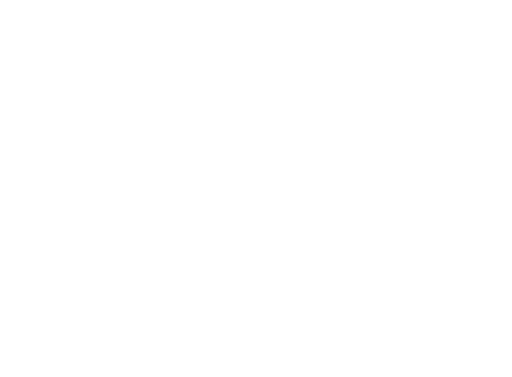
t = 0.00 s
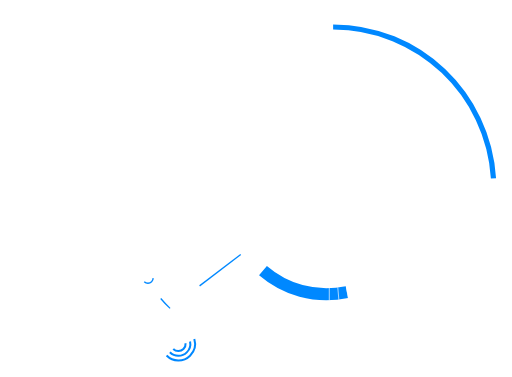
t = 1.00 s
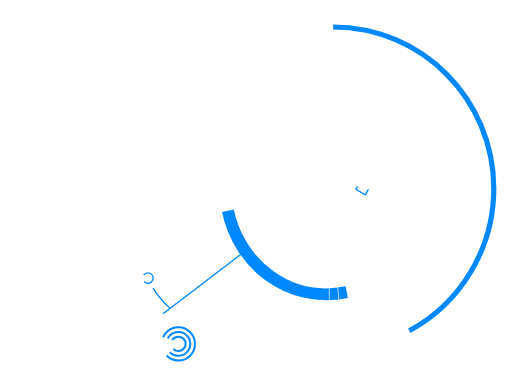
t = 1.47 s
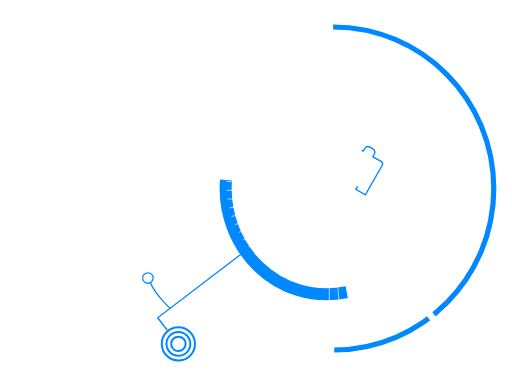
t = 1.94 s
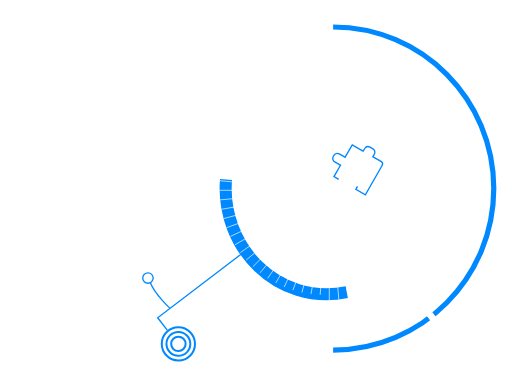
t = 2.42 s
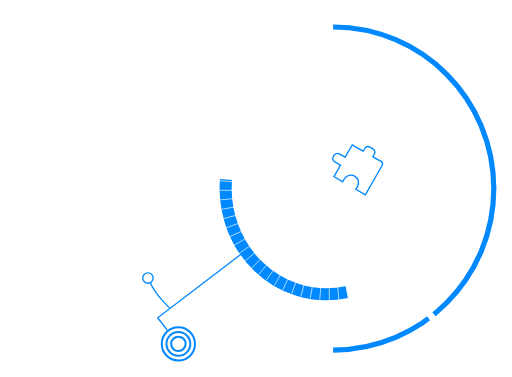
t = 3.00 s

The animated SVG that drew these frames (rendered in a browser with its animation timeline set to each time). Animation: 2 CSS @keyframes rules; one cycle of 3.00 s.

<svg width="360" height="265" viewBox="0 0 360 265" fill="none" xmlns="http://www.w3.org/2000/svg" style="">
<path d="M330.93 129.473C330.93 184.851 287.394 229.744 233.689 229.744C179.984 229.744 136.448 184.851 136.448 129.473" stroke="white" stroke-width="4.71556" class="QQhyaFbj_0"></path>
<path d="M200.549 79.3138C228.27 61.071 265.862 69.2567 284.512 97.5971C303.162 125.938 295.808 163.701 268.087 181.944" stroke="white" stroke-width="4.71556" class="QQhyaFbj_1"></path>
<path d="M234.229 18.9391C296.617 18.9391 347.192 69.786 347.192 132.509C347.192 195.232 296.617 246.079 234.229 246.079" stroke="#0088FF" stroke-width="3.64395" class="QQhyaFbj_2"></path>
<path d="M243.947 205.388C195.057 215.409 154.974 173.504 158.921 126.132" stroke="#0088FF" stroke-width="8.48801" stroke-linejoin="round" class="QQhyaFbj_3"></path>
<path d="M238.784 47.4836C290.567 52.2277 322.48 92.2658 317.736 144.048" stroke="white" stroke-width="8.48801" stroke-linejoin="round" class="QQhyaFbj_4"></path>
<path d="M252.144 35.6408C290.095 41.6319 315.719 62.6475 326.785 100.814" stroke="white" stroke-width="4.71556" stroke-linejoin="round" class="QQhyaFbj_5"></path>
<path d="M119.59 216.788C119.59 216.788 109.255 207.259 105.688 198.708" stroke="#0088FF" stroke-width="0.943113" class="QQhyaFbj_6"></path>
<path d="M169.246 178.97L110.864 223.393L117.623 232.111" stroke="#0088FF" stroke-width="0.943113" class="QQhyaFbj_7"></path>
<path d="M117.113 249.945C121.646 254.537 129.043 254.585 133.635 250.052C138.227 245.519 138.275 238.122 133.742 233.53C129.209 228.938 121.812 228.89 117.22 233.423C112.628 237.956 112.58 245.353 117.113 249.945Z" stroke="#0088FF" stroke-width="1.41467" class="QQhyaFbj_8"></path>
<path d="M119.464 247.625C122.715 250.918 128.021 250.952 131.314 247.701C134.607 244.45 134.642 239.145 131.391 235.852C128.14 232.558 122.834 232.524 119.541 235.775C116.248 239.026 116.213 244.331 119.464 247.625Z" stroke="#0088FF" stroke-width="1.41467" class="QQhyaFbj_9"></path>
<path d="M121.817 245.304C123.786 247.299 126.999 247.319 128.994 245.35C130.988 243.381 131.009 240.168 129.04 238.174C127.071 236.179 123.858 236.158 121.863 238.127C119.869 240.096 119.848 243.309 121.817 245.304Z" stroke="#0088FF" stroke-width="1.41467" class="QQhyaFbj_10"></path>
<path d="M101.426 198.009C102.845 199.447 105.162 199.462 106.6 198.042C108.038 196.623 108.053 194.306 106.633 192.868C105.214 191.43 102.897 191.415 101.459 192.835C100.021 194.254 100.006 196.571 101.426 198.009Z" stroke="#0088FF" stroke-width="0.943113" class="QQhyaFbj_11"></path>
<path d="M231.533 82.2241V56.5801" stroke="white" stroke-width="0.471556" class="QQhyaFbj_12"></path>
<path d="M231.533 210.956V185.312" stroke="white" stroke-width="0.471556" class="QQhyaFbj_13"></path>
<path d="M227.042 82.4199L224.807 56.8735" stroke="white" stroke-width="0.471556" class="QQhyaFbj_14"></path>
<path d="M238.26 210.663L236.025 185.117" stroke="white" stroke-width="0.471556" class="QQhyaFbj_15"></path>
<path d="M222.582 83.0066L218.129 57.7522" stroke="white" stroke-width="0.471556" class="QQhyaFbj_16"></path>
<path d="M244.934 209.784L240.481 184.529" stroke="white" stroke-width="0.471556" class="QQhyaFbj_17"></path>
<path d="M218.193 83.9804L211.556 59.2102" stroke="white" stroke-width="0.471556" class="QQhyaFbj_18"></path>
<path d="M251.511 208.327L244.874 183.557" stroke="white" stroke-width="0.471556" class="QQhyaFbj_19"></path>
<path d="M213.904 85.3321L205.133 61.2346" stroke="white" stroke-width="0.471556" class="QQhyaFbj_20"></path>
<path d="M257.933 206.301L249.162 182.204" stroke="white" stroke-width="0.471556" class="QQhyaFbj_21"></path>
<path d="M209.751 87.0531L198.913 63.8118" stroke="white" stroke-width="0.471556" class="QQhyaFbj_22"></path>
<path d="M264.154 203.724L253.316 180.483" stroke="white" stroke-width="0.471556" class="QQhyaFbj_23"></path>
<path d="M205.76 89.1295L192.938 66.9211" stroke="white" stroke-width="0.471556" class="QQhyaFbj_24"></path>
<path d="M270.127 200.615L257.305 178.407" stroke="white" stroke-width="0.471556" class="QQhyaFbj_25"></path>
<path d="M201.968 91.5454L187.259 70.5391" stroke="white" stroke-width="0.471556" class="QQhyaFbj_26"></path>
<path d="M275.805 196.997L261.097 175.991" stroke="white" stroke-width="0.471556" class="QQhyaFbj_27"></path>
<path d="M198.401 94.2831L181.917 74.6387" stroke="white" stroke-width="0.471556" class="QQhyaFbj_28"></path>
<path d="M281.149 192.898L264.665 173.253" stroke="white" stroke-width="0.471556" class="QQhyaFbj_29"></path>
<path d="M195.084 97.321L176.951 79.188" stroke="white" stroke-width="0.471556" class="QQhyaFbj_30"></path>
<path d="M286.113 188.349L267.98 170.216" stroke="white" stroke-width="0.471556" class="QQhyaFbj_31"></path>
<path d="M192.048 100.636L172.403 84.1523" stroke="white" stroke-width="0.471556" class="QQhyaFbj_32"></path>
<path d="M290.661 183.385L271.017 166.901" stroke="white" stroke-width="0.471556" class="QQhyaFbj_33"></path>
<path d="M192.048 100.636L172.403 84.1523" stroke="white" stroke-width="0.471556" class="QQhyaFbj_34"></path>
<path d="M290.661 183.385L271.017 166.901" stroke="white" stroke-width="0.471556" class="QQhyaFbj_35"></path>
<path d="M189.309 104.203L168.303 89.4944" stroke="white" stroke-width="0.471556" class="QQhyaFbj_36"></path>
<path d="M294.76 178.042L273.754 163.333" stroke="white" stroke-width="0.471556" class="QQhyaFbj_37"></path>
<path d="M186.895 107.995L164.687 95.1726" stroke="white" stroke-width="0.471556" class="QQhyaFbj_38"></path>
<path d="M298.379 172.362L276.171 159.54" stroke="white" stroke-width="0.471556" class="QQhyaFbj_39"></path>
<path d="M184.818 111.985L161.577 101.147" stroke="white" stroke-width="0.471556" class="QQhyaFbj_40"></path>
<path d="M301.49 166.389L278.249 155.552" stroke="white" stroke-width="0.471556" class="QQhyaFbj_41"></path>
<path d="M183.096 116.138L158.999 107.367" stroke="white" stroke-width="0.471556" class="QQhyaFbj_42"></path>
<path d="M304.067 160.168L279.97 151.398" stroke="white" stroke-width="0.471556" class="QQhyaFbj_43"></path>
<path d="M181.746 120.426L156.976 113.789" stroke="white" stroke-width="0.471556" class="QQhyaFbj_44"></path>
<path d="M306.09 153.746L281.32 147.109" stroke="white" stroke-width="0.471556" class="QQhyaFbj_45"></path>
<path d="M180.77 124.816L155.516 120.363" stroke="white" stroke-width="0.471556" class="QQhyaFbj_46"></path>
<path d="M307.546 147.172L282.292 142.719" stroke="white" stroke-width="0.471556" class="QQhyaFbj_47"></path>
<path d="M180.184 129.276L154.638 127.041" stroke="white" stroke-width="0.471556" class="QQhyaFbj_48"></path>
<path d="M308.427 140.496L282.881 138.26" stroke="white" stroke-width="0.471556" class="QQhyaFbj_49"></path>
<path d="M179.988 133.768L154.344 133.768" stroke="white" stroke-width="0.471556" class="QQhyaFbj_50"></path>
<path d="M308.72 133.768L283.076 133.768" stroke="white" stroke-width="0.471556" class="QQhyaFbj_51"></path>
<path d="M180.184 138.259L154.638 140.494" stroke="white" stroke-width="0.471556" class="QQhyaFbj_52"></path>
<path d="M308.425 127.041L282.879 129.276" stroke="white" stroke-width="0.471556" class="QQhyaFbj_53"></path>
<path d="M180.77 142.718L155.516 147.171" stroke="white" stroke-width="0.471556" class="QQhyaFbj_54"></path>
<path d="M307.546 120.365L282.292 124.818" stroke="white" stroke-width="0.471556" class="QQhyaFbj_55"></path>
<path d="M181.745 147.107L156.975 153.745" stroke="white" stroke-width="0.471556" class="QQhyaFbj_56"></path>
<path d="M306.09 113.791L281.32 120.428" stroke="white" stroke-width="0.471556" class="QQhyaFbj_57"></path>
<path d="M183.096 151.397L158.999 160.168" stroke="white" stroke-width="0.471556" class="QQhyaFbj_58"></path>
<path d="M304.066 107.368L279.969 116.139" stroke="white" stroke-width="0.471556" class="QQhyaFbj_59"></path>
<path d="M184.818 155.552L161.577 166.389" stroke="white" stroke-width="0.471556" class="QQhyaFbj_60"></path>
<path d="M301.49 101.147L278.249 111.984" stroke="white" stroke-width="0.471556" class="QQhyaFbj_61"></path>
<path d="M186.894 159.54L164.686 172.362" stroke="white" stroke-width="0.471556" class="QQhyaFbj_62"></path>
<path d="M298.38 95.1739L276.172 107.996" stroke="white" stroke-width="0.471556" class="QQhyaFbj_63"></path>
<path d="M189.309 163.333L168.303 178.042" stroke="white" stroke-width="0.471556" class="QQhyaFbj_64"></path>
<path d="M294.761 89.4951L273.755 104.204" stroke="white" stroke-width="0.471556" class="QQhyaFbj_65"></path>
<path d="M192.047 166.9L172.402 183.384" stroke="white" stroke-width="0.471556" class="QQhyaFbj_66"></path>
<path d="M290.661 84.1526L271.017 100.636" stroke="white" stroke-width="0.471556" class="QQhyaFbj_67"></path>
<path d="M195.084 170.215L176.951 188.348" stroke="white" stroke-width="0.471556" class="QQhyaFbj_68"></path>
<path d="M286.113 79.188L267.979 97.321" stroke="white" stroke-width="0.471556" class="QQhyaFbj_69"></path>
<path d="M198.401 173.254L181.917 192.898" stroke="white" stroke-width="0.471556" class="QQhyaFbj_70"></path>
<path d="M281.147 74.6388L264.663 94.2832" stroke="white" stroke-width="0.471556" class="QQhyaFbj_71"></path>
<path d="M201.968 175.991L187.259 196.997" stroke="white" stroke-width="0.471556" class="QQhyaFbj_72"></path>
<path d="M275.806 70.5391L261.098 91.5454" stroke="white" stroke-width="0.471556" class="QQhyaFbj_73"></path>
<path d="M205.759 178.406L192.937 200.615" stroke="white" stroke-width="0.471556" class="QQhyaFbj_74"></path>
<path d="M270.126 66.9208L257.304 89.1292" stroke="white" stroke-width="0.471556" class="QQhyaFbj_75"></path>
<path d="M209.75 180.484L198.912 203.725" stroke="white" stroke-width="0.471556" class="QQhyaFbj_76"></path>
<path d="M264.154 63.8119L253.316 87.0532" stroke="white" stroke-width="0.471556" class="QQhyaFbj_77"></path>
<path d="M213.901 182.203L205.13 206.301" stroke="white" stroke-width="0.471556" class="QQhyaFbj_78"></path>
<path d="M257.933 61.2348L249.162 85.3323" stroke="white" stroke-width="0.471556" class="QQhyaFbj_79"></path>
<path d="M218.191 183.556L211.554 208.326" stroke="white" stroke-width="0.471556" class="QQhyaFbj_80"></path>
<path d="M251.511 59.21L244.874 83.9802" stroke="white" stroke-width="0.471556" class="QQhyaFbj_81"></path>
<path d="M222.582 184.529L218.129 209.783" stroke="white" stroke-width="0.471556" class="QQhyaFbj_82"></path>
<path d="M244.936 57.7522L240.483 83.0066" stroke="white" stroke-width="0.471556" class="QQhyaFbj_83"></path>
<path d="M227.041 185.116L224.806 210.663" stroke="white" stroke-width="0.471556" class="QQhyaFbj_84"></path>
<path d="M238.26 56.8738L236.025 82.4202" stroke="white" stroke-width="0.471556" class="QQhyaFbj_85"></path>
<path d="M292.835 209.032L310.862 232.141H336.671V264.906" stroke="white" stroke-width="4.71556" class="QQhyaFbj_86"></path>
<path d="M220.726 110.511L205.222 110.511C203.803 110.511 202.652 111.661 202.652 113.08L202.652 119.147L201.066 119.135C199.283 119.121 197.83 120.563 197.83 122.347L197.83 124.513C197.83 126.244 199.201 127.663 200.93 127.723L202.652 127.783L202.652 136.416L212.74 136.416L212.74 140.519C212.74 142.293 214.178 143.731 215.952 143.731L216.909 143.731C218.682 143.731 220.12 142.293 220.12 140.519L220.12 136.416L229.397 136.416L229.461 127.783L225.233 127.699C222.895 127.652 221.024 125.744 221.024 123.405V123.405C221.024 121.033 222.947 119.11 225.319 119.11L229.461 119.11L229.461 113.021C229.461 111.6 228.307 110.448 226.885 110.452L220.726 110.467" stroke="white" stroke-width="0.943113" class="QQhyaFbj_87"></path>
<path d="M210.173 140.995L210.18 138.651H202.669V162.366C202.669 163.522 203.605 164.461 204.762 164.464L211.488 164.479L211.963 164.48L211.958 164.955L211.942 166.533C211.926 168.055 213.153 169.298 214.675 169.302L217.042 169.308C218.518 169.311 219.731 168.146 219.787 166.672L219.853 164.954L219.87 164.499L220.325 164.5L228.688 164.52L228.712 154.917L228.713 154.446L229.185 154.447L233.458 154.457C234.972 154.461 236.201 153.237 236.205 151.724L236.208 150.778C236.211 149.264 234.987 148.034 233.474 148.031L229.201 148.021L228.729 148.02L228.73 147.548L228.753 138.751L222.731 138.678L222.668 141.147C222.596 144.019 220.244 146.308 217.371 146.302L215.453 146.299C212.53 146.294 210.165 143.918 210.173 140.995Z" stroke="white" stroke-width="0.943113" class="QQhyaFbj_88"></path>
<path d="M233.491 156.637L231.146 156.631V164.344H254.861C256.017 164.344 256.956 163.408 256.959 162.252L256.974 156.128L256.975 155.653L257.45 155.657L259.028 155.674C260.55 155.69 261.793 154.462 261.797 152.94L261.802 150.573C261.806 149.098 260.641 147.885 259.167 147.828L257.448 147.763L256.994 147.745L256.995 147.29L257.015 138.928L247.412 138.904L246.941 138.902L246.942 138.431L246.952 134.157C246.956 132.644 245.732 131.414 244.219 131.41L243.273 131.408C241.759 131.404 240.529 132.628 240.525 134.142L240.515 138.415L240.514 138.886L240.043 138.885L231.246 138.863L231.172 145.939L233.64 146.002C236.516 146.074 238.802 148.46 238.795 151.33C238.789 154.248 236.418 156.646 233.491 156.637Z" stroke="white" stroke-width="0.943113" class="QQhyaFbj_89"></path>
<path d="M251.371 131.032L250.2 133.065L256.895 136.895L268.672 116.31C269.246 115.306 268.899 114.027 267.897 113.45L262.589 110.396L262.177 110.159L262.417 109.749L263.215 108.388C263.984 107.074 263.536 105.386 262.217 104.627L260.165 103.447C258.886 102.711 257.255 103.12 256.474 104.371L255.564 105.83L255.323 106.216L254.928 105.989L247.679 101.819L242.89 110.142L242.655 110.551L242.246 110.316L238.542 108.185C237.23 107.43 235.555 107.882 234.8 109.194L234.329 110.013C233.574 111.325 234.025 113.001 235.337 113.755L239.041 115.886L239.45 116.121L239.215 116.53L234.828 124.154L240.933 127.733L242.212 125.621C243.704 123.161 246.909 122.362 249.397 123.792C251.928 125.247 252.831 128.496 251.371 131.032Z" stroke="#0088FF" stroke-width="0.943113" class="QQhyaFbj_90"></path>
<style data-made-with="vivus-instant">.QQhyaFbj_0{stroke-dasharray:311 313;stroke-dashoffset:312;animation:QQhyaFbj_draw 2000ms ease-in-out 0ms forwards;}.QQhyaFbj_1{stroke-dasharray:191 193;stroke-dashoffset:192;animation:QQhyaFbj_draw 2000ms ease-in-out 11ms forwards;}.QQhyaFbj_2{stroke-dasharray:356 358;stroke-dashoffset:357;animation:QQhyaFbj_draw 2000ms ease-in-out 22ms forwards;}.QQhyaFbj_3{stroke-dasharray:135 137;stroke-dashoffset:136;animation:QQhyaFbj_draw 2000ms ease-in-out 33ms forwards;}.QQhyaFbj_4{stroke-dasharray:141 143;stroke-dashoffset:142;animation:QQhyaFbj_draw 2000ms ease-in-out 44ms forwards;}.QQhyaFbj_5{stroke-dasharray:106 108;stroke-dashoffset:107;animation:QQhyaFbj_draw 2000ms ease-in-out 55ms forwards;}.QQhyaFbj_6{stroke-dasharray:23 25;stroke-dashoffset:24;animation:QQhyaFbj_draw 2000ms ease-in-out 66ms forwards;}.QQhyaFbj_7{stroke-dasharray:85 87;stroke-dashoffset:86;animation:QQhyaFbj_draw 2000ms ease-in-out 77ms forwards;}.QQhyaFbj_8{stroke-dasharray:74 76;stroke-dashoffset:75;animation:QQhyaFbj_draw 2000ms ease-in-out 88ms forwards;}.QQhyaFbj_9{stroke-dasharray:53 55;stroke-dashoffset:54;animation:QQhyaFbj_draw 2000ms ease-in-out 100ms forwards;}.QQhyaFbj_10{stroke-dasharray:32 34;stroke-dashoffset:33;animation:QQhyaFbj_draw 2000ms ease-in-out 111ms forwards;}.QQhyaFbj_11{stroke-dasharray:23 25;stroke-dashoffset:24;animation:QQhyaFbj_draw 2000ms ease-in-out 122ms forwards;}.QQhyaFbj_12{stroke-dasharray:26 28;stroke-dashoffset:27;animation:QQhyaFbj_draw 2000ms ease-in-out 133ms forwards;}.QQhyaFbj_13{stroke-dasharray:26 28;stroke-dashoffset:27;animation:QQhyaFbj_draw 2000ms ease-in-out 144ms forwards;}.QQhyaFbj_14{stroke-dasharray:26 28;stroke-dashoffset:27;animation:QQhyaFbj_draw 2000ms ease-in-out 155ms forwards;}.QQhyaFbj_15{stroke-dasharray:26 28;stroke-dashoffset:27;animation:QQhyaFbj_draw 2000ms ease-in-out 166ms forwards;}.QQhyaFbj_16{stroke-dasharray:26 28;stroke-dashoffset:27;animation:QQhyaFbj_draw 2000ms ease-in-out 177ms forwards;}.QQhyaFbj_17{stroke-dasharray:26 28;stroke-dashoffset:27;animation:QQhyaFbj_draw 2000ms ease-in-out 188ms forwards;}.QQhyaFbj_18{stroke-dasharray:26 28;stroke-dashoffset:27;animation:QQhyaFbj_draw 2000ms ease-in-out 200ms forwards;}.QQhyaFbj_19{stroke-dasharray:26 28;stroke-dashoffset:27;animation:QQhyaFbj_draw 2000ms ease-in-out 211ms forwards;}.QQhyaFbj_20{stroke-dasharray:26 28;stroke-dashoffset:27;animation:QQhyaFbj_draw 2000ms ease-in-out 222ms forwards;}.QQhyaFbj_21{stroke-dasharray:26 28;stroke-dashoffset:27;animation:QQhyaFbj_draw 2000ms ease-in-out 233ms forwards;}.QQhyaFbj_22{stroke-dasharray:26 28;stroke-dashoffset:27;animation:QQhyaFbj_draw 2000ms ease-in-out 244ms forwards;}.QQhyaFbj_23{stroke-dasharray:26 28;stroke-dashoffset:27;animation:QQhyaFbj_draw 2000ms ease-in-out 255ms forwards;}.QQhyaFbj_24{stroke-dasharray:26 28;stroke-dashoffset:27;animation:QQhyaFbj_draw 2000ms ease-in-out 266ms forwards;}.QQhyaFbj_25{stroke-dasharray:26 28;stroke-dashoffset:27;animation:QQhyaFbj_draw 2000ms ease-in-out 277ms forwards;}.QQhyaFbj_26{stroke-dasharray:26 28;stroke-dashoffset:27;animation:QQhyaFbj_draw 2000ms ease-in-out 288ms forwards;}.QQhyaFbj_27{stroke-dasharray:26 28;stroke-dashoffset:27;animation:QQhyaFbj_draw 2000ms ease-in-out 300ms forwards;}.QQhyaFbj_28{stroke-dasharray:26 28;stroke-dashoffset:27;animation:QQhyaFbj_draw 2000ms ease-in-out 311ms forwards;}.QQhyaFbj_29{stroke-dasharray:26 28;stroke-dashoffset:27;animation:QQhyaFbj_draw 2000ms ease-in-out 322ms forwards;}.QQhyaFbj_30{stroke-dasharray:26 28;stroke-dashoffset:27;animation:QQhyaFbj_draw 2000ms ease-in-out 333ms forwards;}.QQhyaFbj_31{stroke-dasharray:26 28;stroke-dashoffset:27;animation:QQhyaFbj_draw 2000ms ease-in-out 344ms forwards;}.QQhyaFbj_32{stroke-dasharray:26 28;stroke-dashoffset:27;animation:QQhyaFbj_draw 2000ms ease-in-out 355ms forwards;}.QQhyaFbj_33{stroke-dasharray:26 28;stroke-dashoffset:27;animation:QQhyaFbj_draw 2000ms ease-in-out 366ms forwards;}.QQhyaFbj_34{stroke-dasharray:26 28;stroke-dashoffset:27;animation:QQhyaFbj_draw 2000ms ease-in-out 377ms forwards;}.QQhyaFbj_35{stroke-dasharray:26 28;stroke-dashoffset:27;animation:QQhyaFbj_draw 2000ms ease-in-out 388ms forwards;}.QQhyaFbj_36{stroke-dasharray:26 28;stroke-dashoffset:27;animation:QQhyaFbj_draw 2000ms ease-in-out 400ms forwards;}.QQhyaFbj_37{stroke-dasharray:26 28;stroke-dashoffset:27;animation:QQhyaFbj_draw 2000ms ease-in-out 411ms forwards;}.QQhyaFbj_38{stroke-dasharray:26 28;stroke-dashoffset:27;animation:QQhyaFbj_draw 2000ms ease-in-out 422ms forwards;}.QQhyaFbj_39{stroke-dasharray:26 28;stroke-dashoffset:27;animation:QQhyaFbj_draw 2000ms ease-in-out 433ms forwards;}.QQhyaFbj_40{stroke-dasharray:26 28;stroke-dashoffset:27;animation:QQhyaFbj_draw 2000ms ease-in-out 444ms forwards;}.QQhyaFbj_41{stroke-dasharray:26 28;stroke-dashoffset:27;animation:QQhyaFbj_draw 2000ms ease-in-out 455ms forwards;}.QQhyaFbj_42{stroke-dasharray:26 28;stroke-dashoffset:27;animation:QQhyaFbj_draw 2000ms ease-in-out 466ms forwards;}.QQhyaFbj_43{stroke-dasharray:26 28;stroke-dashoffset:27;animation:QQhyaFbj_draw 2000ms ease-in-out 477ms forwards;}.QQhyaFbj_44{stroke-dasharray:26 28;stroke-dashoffset:27;animation:QQhyaFbj_draw 2000ms ease-in-out 488ms forwards;}.QQhyaFbj_45{stroke-dasharray:26 28;stroke-dashoffset:27;animation:QQhyaFbj_draw 2000ms ease-in-out 500ms forwards;}.QQhyaFbj_46{stroke-dasharray:26 28;stroke-dashoffset:27;animation:QQhyaFbj_draw 2000ms ease-in-out 511ms forwards;}.QQhyaFbj_47{stroke-dasharray:26 28;stroke-dashoffset:27;animation:QQhyaFbj_draw 2000ms ease-in-out 522ms forwards;}.QQhyaFbj_48{stroke-dasharray:26 28;stroke-dashoffset:27;animation:QQhyaFbj_draw 2000ms ease-in-out 533ms forwards;}.QQhyaFbj_49{stroke-dasharray:26 28;stroke-dashoffset:27;animation:QQhyaFbj_draw 2000ms ease-in-out 544ms forwards;}.QQhyaFbj_50{stroke-dasharray:26 28;stroke-dashoffset:27;animation:QQhyaFbj_draw 2000ms ease-in-out 555ms forwards;}.QQhyaFbj_51{stroke-dasharray:26 28;stroke-dashoffset:27;animation:QQhyaFbj_draw 2000ms ease-in-out 566ms forwards;}.QQhyaFbj_52{stroke-dasharray:26 28;stroke-dashoffset:27;animation:QQhyaFbj_draw 2000ms ease-in-out 577ms forwards;}.QQhyaFbj_53{stroke-dasharray:26 28;stroke-dashoffset:27;animation:QQhyaFbj_draw 2000ms ease-in-out 588ms forwards;}.QQhyaFbj_54{stroke-dasharray:26 28;stroke-dashoffset:27;animation:QQhyaFbj_draw 2000ms ease-in-out 600ms forwards;}.QQhyaFbj_55{stroke-dasharray:26 28;stroke-dashoffset:27;animation:QQhyaFbj_draw 2000ms ease-in-out 611ms forwards;}.QQhyaFbj_56{stroke-dasharray:26 28;stroke-dashoffset:27;animation:QQhyaFbj_draw 2000ms ease-in-out 622ms forwards;}.QQhyaFbj_57{stroke-dasharray:26 28;stroke-dashoffset:27;animation:QQhyaFbj_draw 2000ms ease-in-out 633ms forwards;}.QQhyaFbj_58{stroke-dasharray:26 28;stroke-dashoffset:27;animation:QQhyaFbj_draw 2000ms ease-in-out 644ms forwards;}.QQhyaFbj_59{stroke-dasharray:26 28;stroke-dashoffset:27;animation:QQhyaFbj_draw 2000ms ease-in-out 655ms forwards;}.QQhyaFbj_60{stroke-dasharray:26 28;stroke-dashoffset:27;animation:QQhyaFbj_draw 2000ms ease-in-out 666ms forwards;}.QQhyaFbj_61{stroke-dasharray:26 28;stroke-dashoffset:27;animation:QQhyaFbj_draw 2000ms ease-in-out 677ms forwards;}.QQhyaFbj_62{stroke-dasharray:26 28;stroke-dashoffset:27;animation:QQhyaFbj_draw 2000ms ease-in-out 688ms forwards;}.QQhyaFbj_63{stroke-dasharray:26 28;stroke-dashoffset:27;animation:QQhyaFbj_draw 2000ms ease-in-out 700ms forwards;}.QQhyaFbj_64{stroke-dasharray:26 28;stroke-dashoffset:27;animation:QQhyaFbj_draw 2000ms ease-in-out 711ms forwards;}.QQhyaFbj_65{stroke-dasharray:26 28;stroke-dashoffset:27;animation:QQhyaFbj_draw 2000ms ease-in-out 722ms forwards;}.QQhyaFbj_66{stroke-dasharray:26 28;stroke-dashoffset:27;animation:QQhyaFbj_draw 2000ms ease-in-out 733ms forwards;}.QQhyaFbj_67{stroke-dasharray:26 28;stroke-dashoffset:27;animation:QQhyaFbj_draw 2000ms ease-in-out 744ms forwards;}.QQhyaFbj_68{stroke-dasharray:26 28;stroke-dashoffset:27;animation:QQhyaFbj_draw 2000ms ease-in-out 755ms forwards;}.QQhyaFbj_69{stroke-dasharray:26 28;stroke-dashoffset:27;animation:QQhyaFbj_draw 2000ms ease-in-out 766ms forwards;}.QQhyaFbj_70{stroke-dasharray:26 28;stroke-dashoffset:27;animation:QQhyaFbj_draw 2000ms ease-in-out 777ms forwards;}.QQhyaFbj_71{stroke-dasharray:26 28;stroke-dashoffset:27;animation:QQhyaFbj_draw 2000ms ease-in-out 788ms forwards;}.QQhyaFbj_72{stroke-dasharray:26 28;stroke-dashoffset:27;animation:QQhyaFbj_draw 2000ms ease-in-out 800ms forwards;}.QQhyaFbj_73{stroke-dasharray:26 28;stroke-dashoffset:27;animation:QQhyaFbj_draw 2000ms ease-in-out 811ms forwards;}.QQhyaFbj_74{stroke-dasharray:26 28;stroke-dashoffset:27;animation:QQhyaFbj_draw 2000ms ease-in-out 822ms forwards;}.QQhyaFbj_75{stroke-dasharray:26 28;stroke-dashoffset:27;animation:QQhyaFbj_draw 2000ms ease-in-out 833ms forwards;}.QQhyaFbj_76{stroke-dasharray:26 28;stroke-dashoffset:27;animation:QQhyaFbj_draw 2000ms ease-in-out 844ms forwards;}.QQhyaFbj_77{stroke-dasharray:26 28;stroke-dashoffset:27;animation:QQhyaFbj_draw 2000ms ease-in-out 855ms forwards;}.QQhyaFbj_78{stroke-dasharray:26 28;stroke-dashoffset:27;animation:QQhyaFbj_draw 2000ms ease-in-out 866ms forwards;}.QQhyaFbj_79{stroke-dasharray:26 28;stroke-dashoffset:27;animation:QQhyaFbj_draw 2000ms ease-in-out 877ms forwards;}.QQhyaFbj_80{stroke-dasharray:26 28;stroke-dashoffset:27;animation:QQhyaFbj_draw 2000ms ease-in-out 888ms forwards;}.QQhyaFbj_81{stroke-dasharray:26 28;stroke-dashoffset:27;animation:QQhyaFbj_draw 2000ms ease-in-out 900ms forwards;}.QQhyaFbj_82{stroke-dasharray:26 28;stroke-dashoffset:27;animation:QQhyaFbj_draw 2000ms ease-in-out 911ms forwards;}.QQhyaFbj_83{stroke-dasharray:26 28;stroke-dashoffset:27;animation:QQhyaFbj_draw 2000ms ease-in-out 922ms forwards;}.QQhyaFbj_84{stroke-dasharray:26 28;stroke-dashoffset:27;animation:QQhyaFbj_draw 2000ms ease-in-out 933ms forwards;}.QQhyaFbj_85{stroke-dasharray:26 28;stroke-dashoffset:27;animation:QQhyaFbj_draw 2000ms ease-in-out 944ms forwards;}.QQhyaFbj_86{stroke-dasharray:88 90;stroke-dashoffset:89;animation:QQhyaFbj_draw 2000ms ease-in-out 955ms forwards;}.QQhyaFbj_87{stroke-dasharray:136 138;stroke-dashoffset:137;animation:QQhyaFbj_draw 2000ms ease-in-out 966ms forwards;}.QQhyaFbj_88{stroke-dasharray:134 136;stroke-dashoffset:135;animation:QQhyaFbj_draw 2000ms ease-in-out 977ms forwards;}.QQhyaFbj_89{stroke-dasharray:133 135;stroke-dashoffset:134;animation:QQhyaFbj_draw 2000ms ease-in-out 988ms forwards;}.QQhyaFbj_90{stroke-dasharray:133 135;stroke-dashoffset:134;animation:QQhyaFbj_draw 2000ms ease-in-out 1000ms forwards;}@keyframes QQhyaFbj_draw{100%{stroke-dashoffset:0;}}@keyframes QQhyaFbj_fade{0%{stroke-opacity:1;}94.44444444444444%{stroke-opacity:1;}100%{stroke-opacity:0;}}</style></svg>
